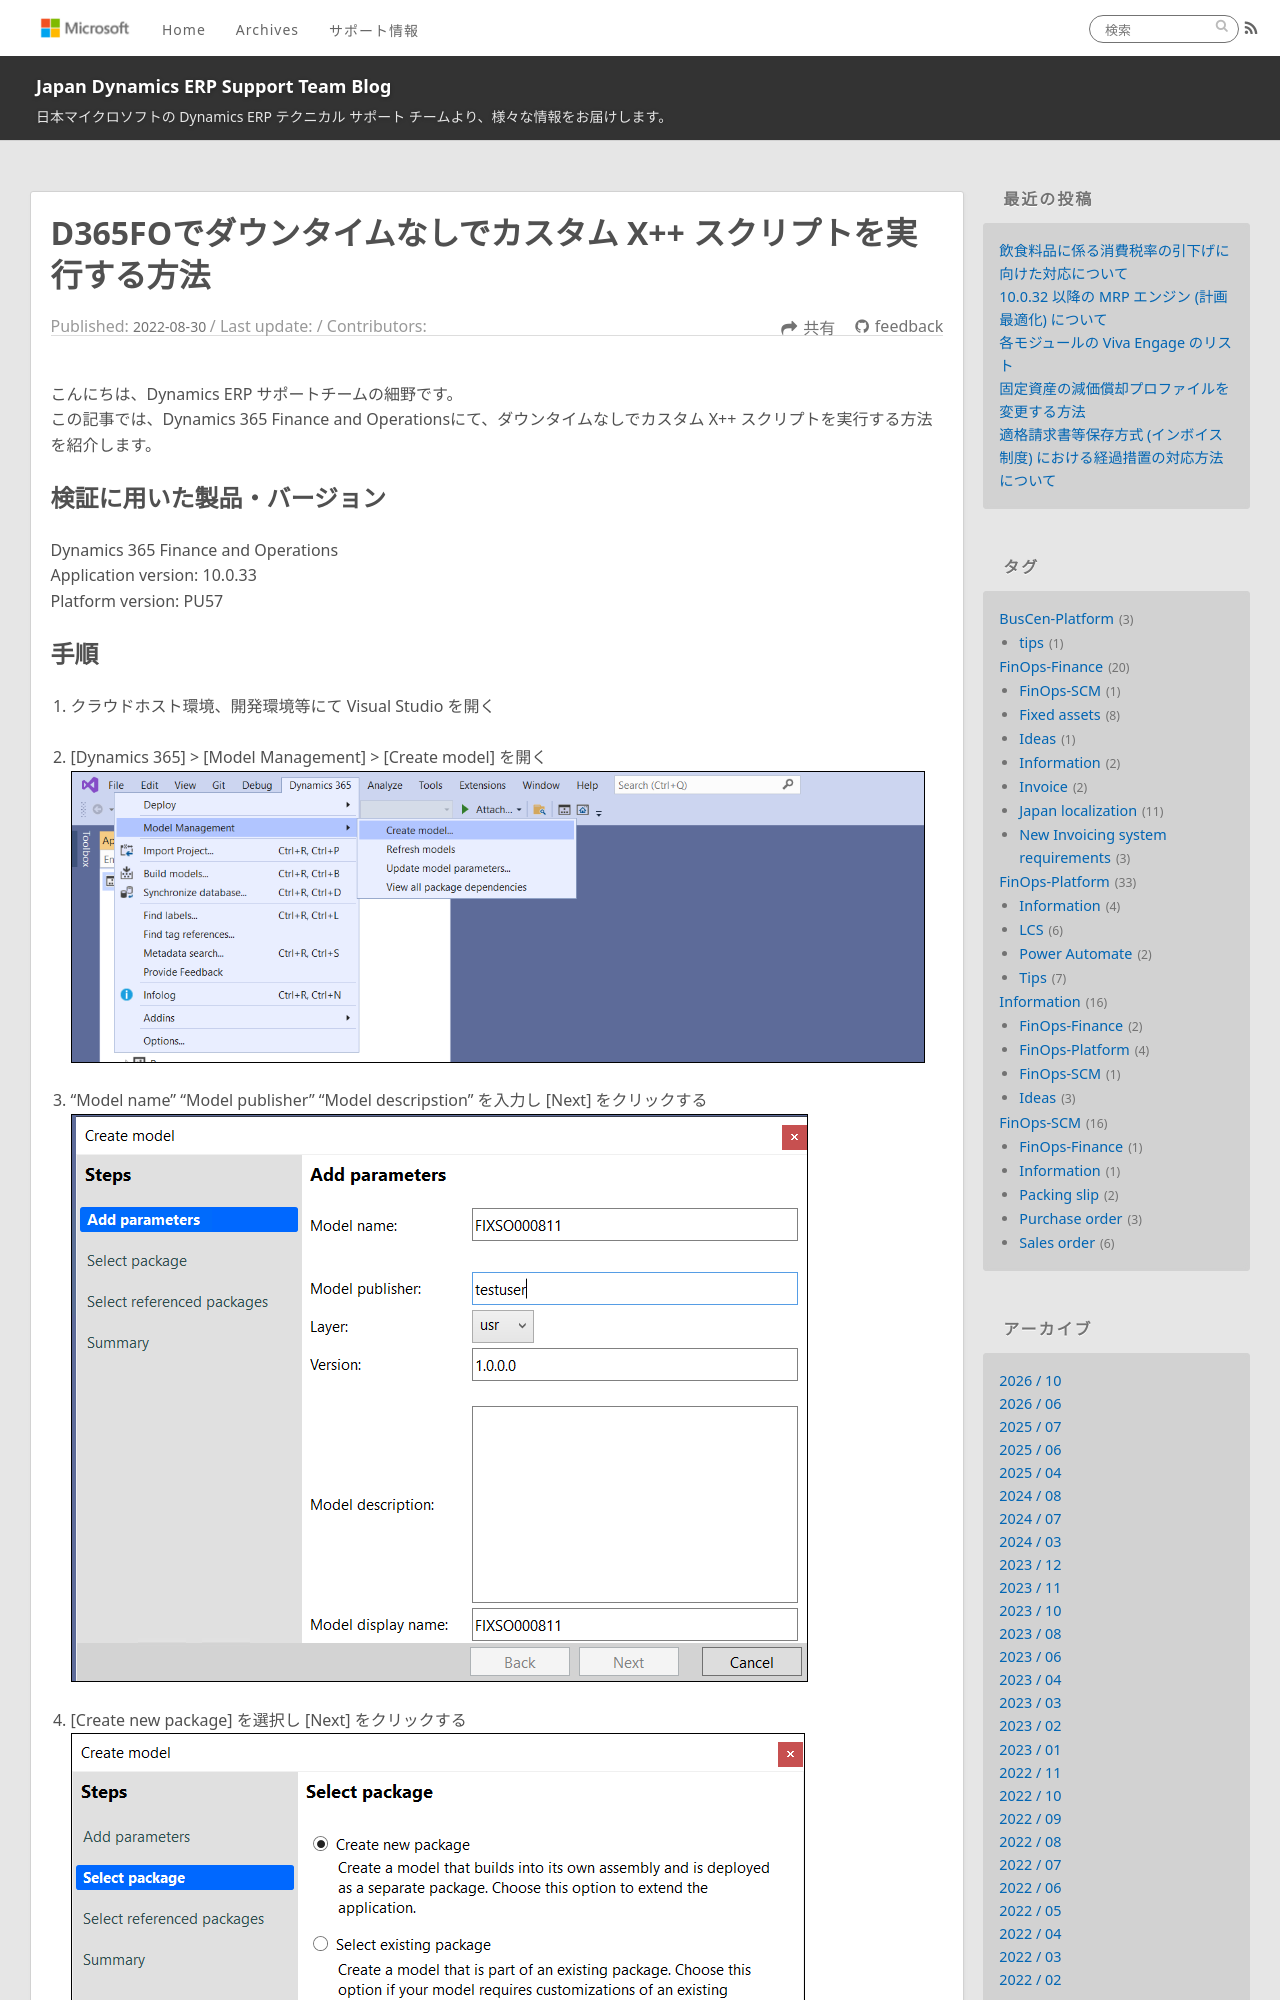

repository: jpd365erpsup/blog · page: FinOps-Platform/how-to-run-custom-script-d365fo/index.html · generator: jekyll

---
title: D365FOでダウンタイムなしでカスタム X++ スクリプトを実行する方法
date: 2022-08-30
tags:
  - FinOps-Platform
disableDisclaimer: false
---

こんにちは、Dynamics ERP サポートチームの細野です。
この記事では、Dynamics 365 Finance and Operationsにて、ダウンタイムなしでカスタム X++ スクリプトを実行する方法を紹介します。

<!-- more -->
## 検証に用いた製品・バージョン
Dynamics 365 Finance and Operations      
Application version: 10.0.33
Platform version: PU57
